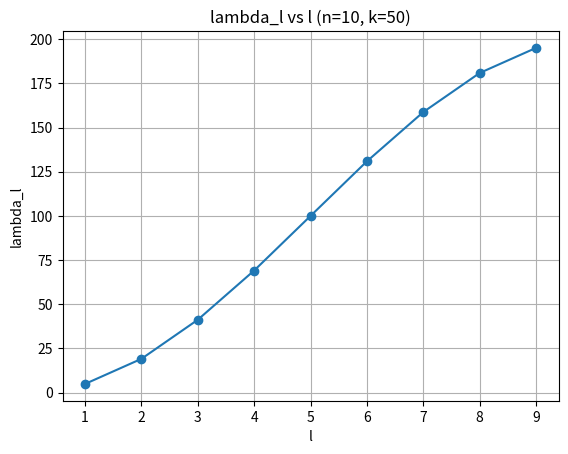

Here is the Python script that generated this plot:
import numpy as np
from scipy.linalg import solve_triangular
from matplotlib import pyplot as plt

## Question 1

def q1_2(n, k):
    ls = [_ for _ in range(1, n)]

    lamba_l = [2*k*(1-np.cos(l*np.pi/n)) for l in ls]

    # plot 
    ls = np.array(ls)

    plt.figure()
    plt.plot(ls, lamba_l, marker='o', linestyle='-')
    plt.xlabel('l')
    plt.ylabel('lambda_l')
    plt.title(f'lambda_l vs l (n={n}, k={k})')
    plt.grid(True)
    plt.show()

def inf_norm(A):
    '''infinity norm function from last hw'''
    # assume A is stored dense

    # compute infinity norm of A, ends up being max row sum of abs vals
    rows = []
    for row in A:
        rows.append(np.sum(np.abs(row)))

    return np.max(rows)

def fake_regression():
    '''fake regression problem from homework statement'''
    N=100
    k=14
    t=np.linspace(0,1,N,endpoint=True)
    X=np.zeros((N,k+1))
    for i in range(k+1):
        X[:,i]=t**i
        y=np.exp(np.sin(4*t))
        y=y/2006.787453080206
    return X,y

## Question 2

def q2():
    '''do qr factorization with fake regression function and calculate beta_hat value'''

    X, y = fake_regression()
    Q, R = np.linalg.qr(X, mode='reduced')
    Beta_hat = solve_triangular(R, Q.T@y, lower=False)
    # 1.0000001625366146 is the calculated value of beta hat_15
    return Beta_hat

def q3():
    '''question 3'''
    X, y = fake_regression()
    M = X.T@X
    Q, R = np.linalg.qr(M, mode='reduced')
    Beta_hat = solve_triangular(R, Q.T@X.T@y, lower=False)
    # -0.9832027398277714 is the calculated value for beta hat_15, which is very far from 1
    # considering machine precision

    # condition number with infinity norm
    M_inv = np.linalg.inv(M)
    norm_M = inf_norm(M)
    norm_M_inv = inf_norm(M_inv)
    cond_num = norm_M * norm_M_inv

    print("condition number: ", cond_num)
    # I calculated 5.085812225290763e+18 for my condition number

    # calculate actual error using results from the question 2, use infinity norm
    Beta_hat_actual = q2()

    norm_actual_minus_approx = np.linalg.norm(Beta_hat_actual - Beta_hat, ord=np.inf)
    norm_actual = np.linalg.norm(Beta_hat_actual, ord=np.inf)

    print("Beta hat relative error: ", norm_actual_minus_approx/norm_actual)

    ''' 
    The calculated relative error is 1.9979037115805112

    machine error for doubles is about 2.22e-16 while the calculated condition number is about 5.09e+18
    If we multiply machine error with the calculated condition number, we get about 1.13e+3.

    So our calculated relative error is much lower than the estimate of the error.
    '''

    return Beta_hat


if __name__ == "__main__":
    print("q2 Beta hat 15: ", q2()[14]) # print 15th value
    print("q3 Beta hat 15: ", q3()[14])

    ## plot
    q1_2(10, 50)
